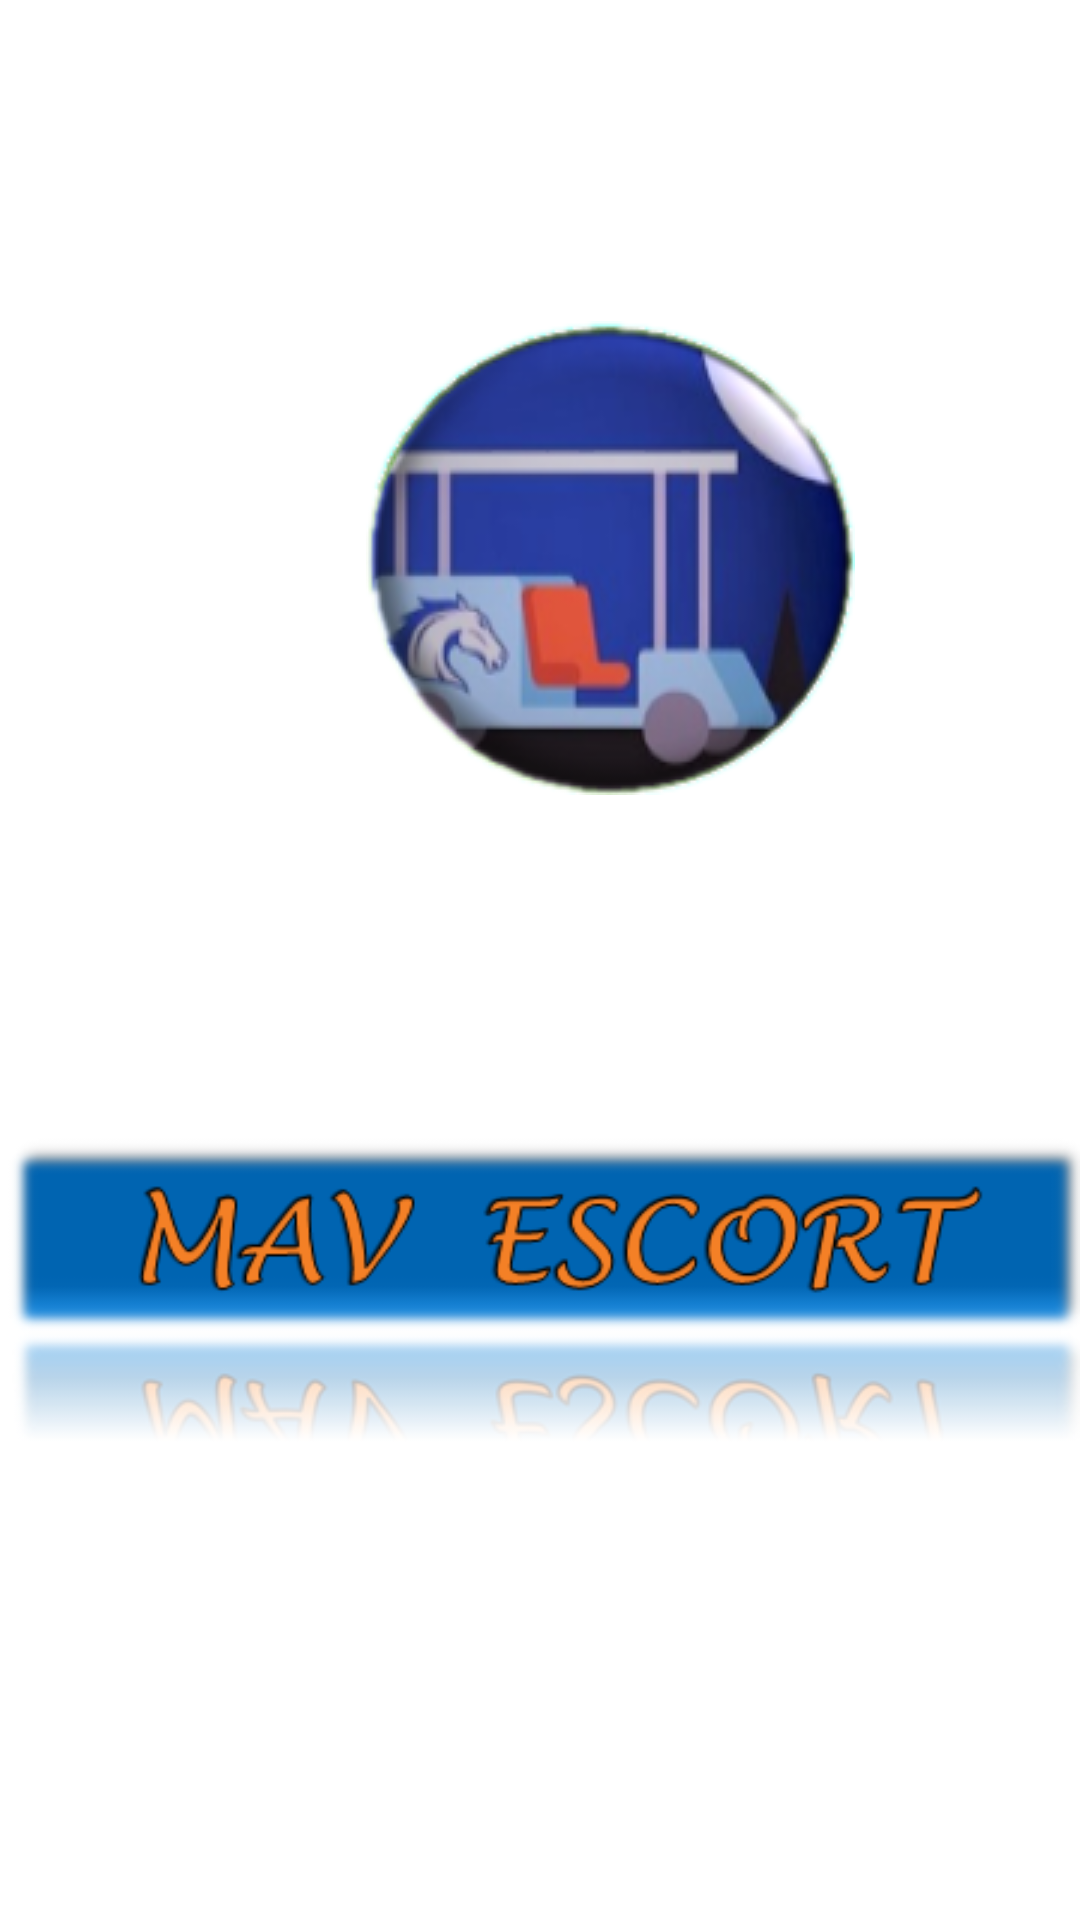

Layout XML and referenced resources for this Android screen:
<!-- AndroidManifest.xml: application theme AppTheme -->
<!-- res/layout/content_splash_screen.xml -->
<?xml version="1.0" encoding="utf-8"?>
<RelativeLayout xmlns:android="http://schemas.android.com/apk/res/android"
    xmlns:app="http://schemas.android.com/apk/res-auto"
    xmlns:tools="http://schemas.android.com/tools"
    android:layout_width="match_parent"
    android:background="#ffffff"
    android:layout_height="match_parent"
    app:layout_behavior="@string/appbar_scrolling_view_behavior"
    tools:context="com.techwarriors.mav_rider.SplashScreen"
    tools:showIn="@layout/activity_splash_screen">

    <ImageView
        android:id="@+id/imageView2"
        android:layout_width="wrap_content"
        android:layout_height="wrap_content"
        android:layout_alignParentStart="true"
        android:layout_alignParentTop="true"
        android:layout_marginStart="122dp"
        android:layout_marginTop="107dp"
        app:srcCompat="@drawable/logo" />

    <ImageView
        android:id="@+id/imageView3"
        android:layout_width="wrap_content"
        android:layout_height="wrap_content"
        android:layout_below="@+id/imageView2"
        android:layout_centerHorizontal="true"
        android:layout_marginTop="100dp"
        app:srcCompat="@drawable/mavescort" />
</RelativeLayout>
<!-- res/layout/activity_splash_screen.xml (included above) -->
<?xml version="1.0" encoding="utf-8"?>
<android.support.design.widget.CoordinatorLayout xmlns:android="http://schemas.android.com/apk/res/android"
    xmlns:app="http://schemas.android.com/apk/res-auto"
    xmlns:tools="http://schemas.android.com/tools"
    android:layout_width="match_parent"
    android:layout_height="match_parent"
    tools:context="com.techwarriors.mav_rider.SplashScreen">

    <android.support.design.widget.AppBarLayout
        android:layout_width="match_parent"
        android:layout_height="wrap_content"
        android:theme="@style/AppTheme.AppBarOverlay">

        <android.support.v7.widget.Toolbar
            android:id="@+id/toolbar"
            android:layout_width="match_parent"
            android:layout_height="?attr/actionBarSize"
            android:background="?attr/colorPrimary"
            app:popupTheme="@style/AppTheme.PopupOverlay" />

    </android.support.design.widget.AppBarLayout>

    <include layout="@layout/content_splash_screen" />


</android.support.design.widget.CoordinatorLayout>
<!-- resources referenced by this layout -->
<resources>
  <!-- drawable logo: png bitmap (drawable, 39465 bytes) -->
  <!-- drawable mavescort: bmp bitmap (drawable, 176334 bytes) -->
  <style name="AppTheme.AppBarOverlay" parent="ThemeOverlay.AppCompat.Dark.ActionBar" />
  <style name="AppTheme.PopupOverlay" parent="ThemeOverlay.AppCompat.Light" />
  <style name="AppTheme" parent="Theme.AppCompat.Light.DarkActionBar">
          
          <item name="colorPrimary">@color/colorPrimary</item>
          <item name="colorPrimaryDark">@color/colorPrimaryDark</item>
          <item name="colorAccent">@color/colorPrimary</item>
          <item name="android:textColorPrimaryInverse">@android:color/white</item>
          <item name="android:textColorPrimary">@color/colorPrimaryDark</item>
          <item name="android:windowBackground">@android:color/white</item>
      </style>
  <color name="colorPrimary">#0086ed</color>
  <color name="colorPrimaryDark">#0064b1</color>
</resources>
